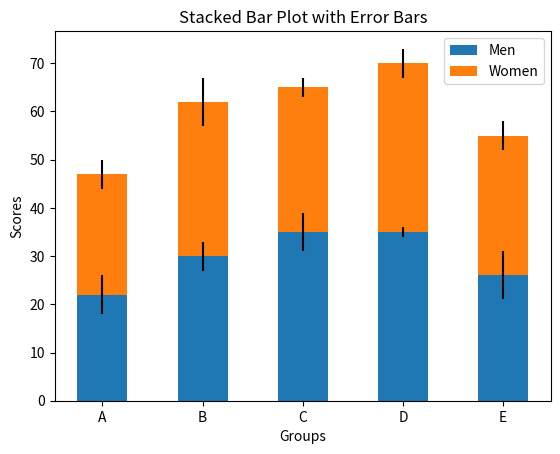

This chart was generated by the following Python code:
import matplotlib.pyplot as plt
import numpy as np

men_means = (22, 30, 35, 35, 26)
women_means = (25, 32, 30, 35, 29)

men_std = (4, 3, 4, 1, 5)
women_std = (3, 5, 2, 3, 3)

ind = np.arange(len(men_means))
width = 0.5

plt.bar(ind, men_means, width, yerr=men_std, label='Men')
plt.bar(ind, women_means, width, bottom=men_means, yerr=women_std, label='Women')

plt.xlabel('Groups')
plt.ylabel('Scores')
plt.title('Stacked Bar Plot with Error Bars')
plt.xticks(ind, ['A', 'B', 'C', 'D', 'E'])
plt.legend()

plt.show()
